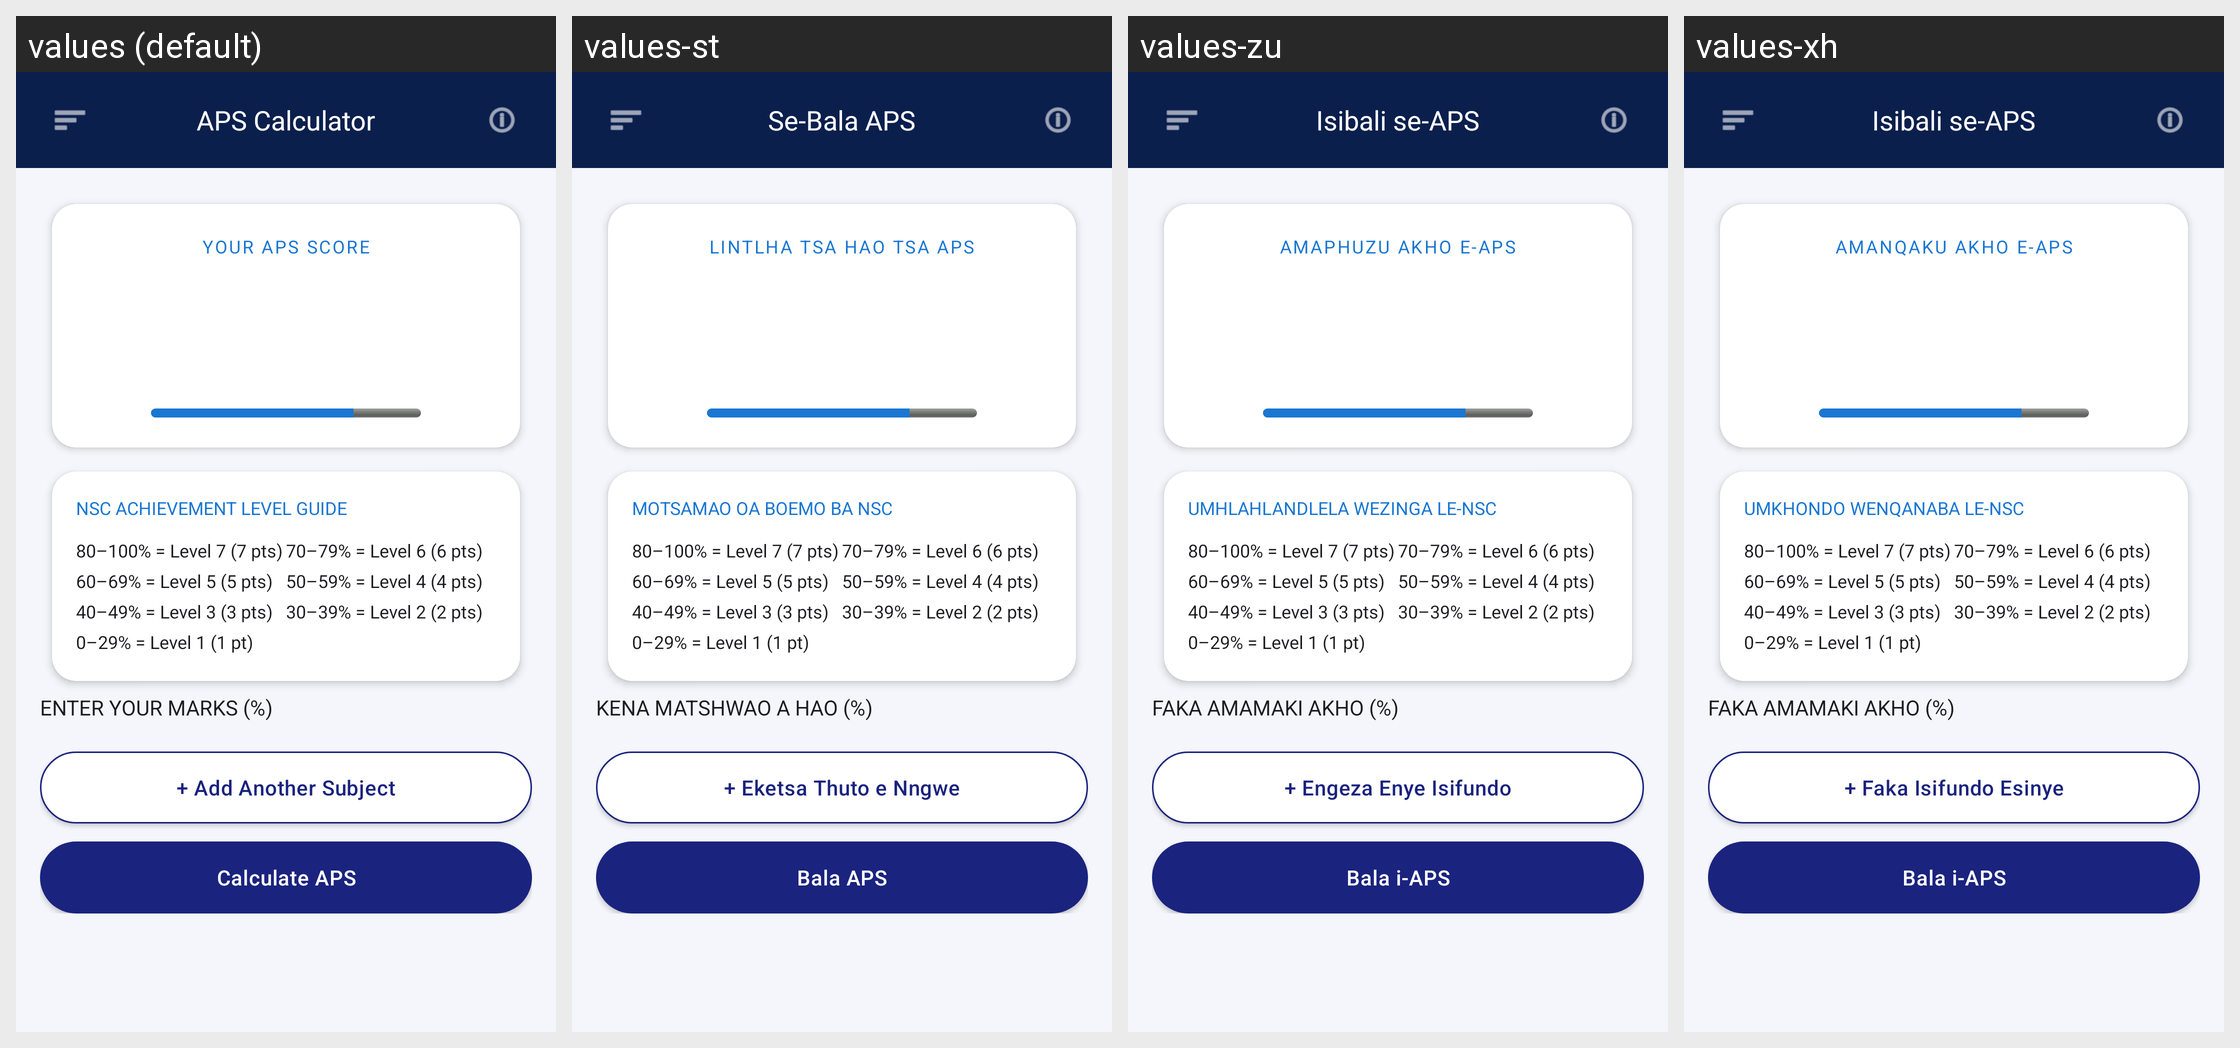

Here is an Android app screen in its default locale and in the app's own translations. Write out the translated-string differences for the strings that appear on this screen.
Android screen res/layout/activity_aps_calculator.xml rendered under 4 locales, left to right: values (default), values-st, values-zu, values-xh. Device: Nexus 5 (rendered at 1080×1920; each locale shown at half size, 540×960, under a caption strip naming it); theme Theme.UniPathSA.
Strings drawn on this screen, with the default value and each locale's value (text and hints the layout hard-codes, and strings that could not be matched under every locale, appear in the picture but are not listed):

nav_aps_calc
  values: APS Calculator
  values-st: Se-Bala APS
  values-zu: Isibali se-APS
  values-xh: Isibali se-APS

aps_score_header
  values: YOUR APS SCORE
  values-st: LINTLHA TSA HAO TSA APS
  values-zu: AMAPHUZU AKHO E-APS
  values-xh: AMANQAKU AKHO E-APS

nsc_level_guide_header
  values: NSC ACHIEVEMENT LEVEL GUIDE
  values-st: MOTSAMAO OA BOEMO BA NSC
  values-zu: UMHLAHLANDLELA WEZINGA LE-NSC
  values-xh: UMKHONDO WENQANABA LE-NSC

enter_marks_header
  values: ENTER YOUR MARKS (%)
  values-st: KENA MATSHWAO A HAO (%)
  values-zu: FAKA AMAMAKI AKHO (%)
  values-xh: FAKA AMAMAKI AKHO (%)

add_another_subject_btn
  values: + Add Another Subject
  values-st: + Eketsa Thuto e Nngwe
  values-zu: + Engeza Enye Isifundo
  values-xh: + Faka Isifundo Esinye

calculate_aps_btn
  values: Calculate APS
  values-st: Bala APS
  values-zu: Bala i-APS
  values-xh: Bala i-APS
